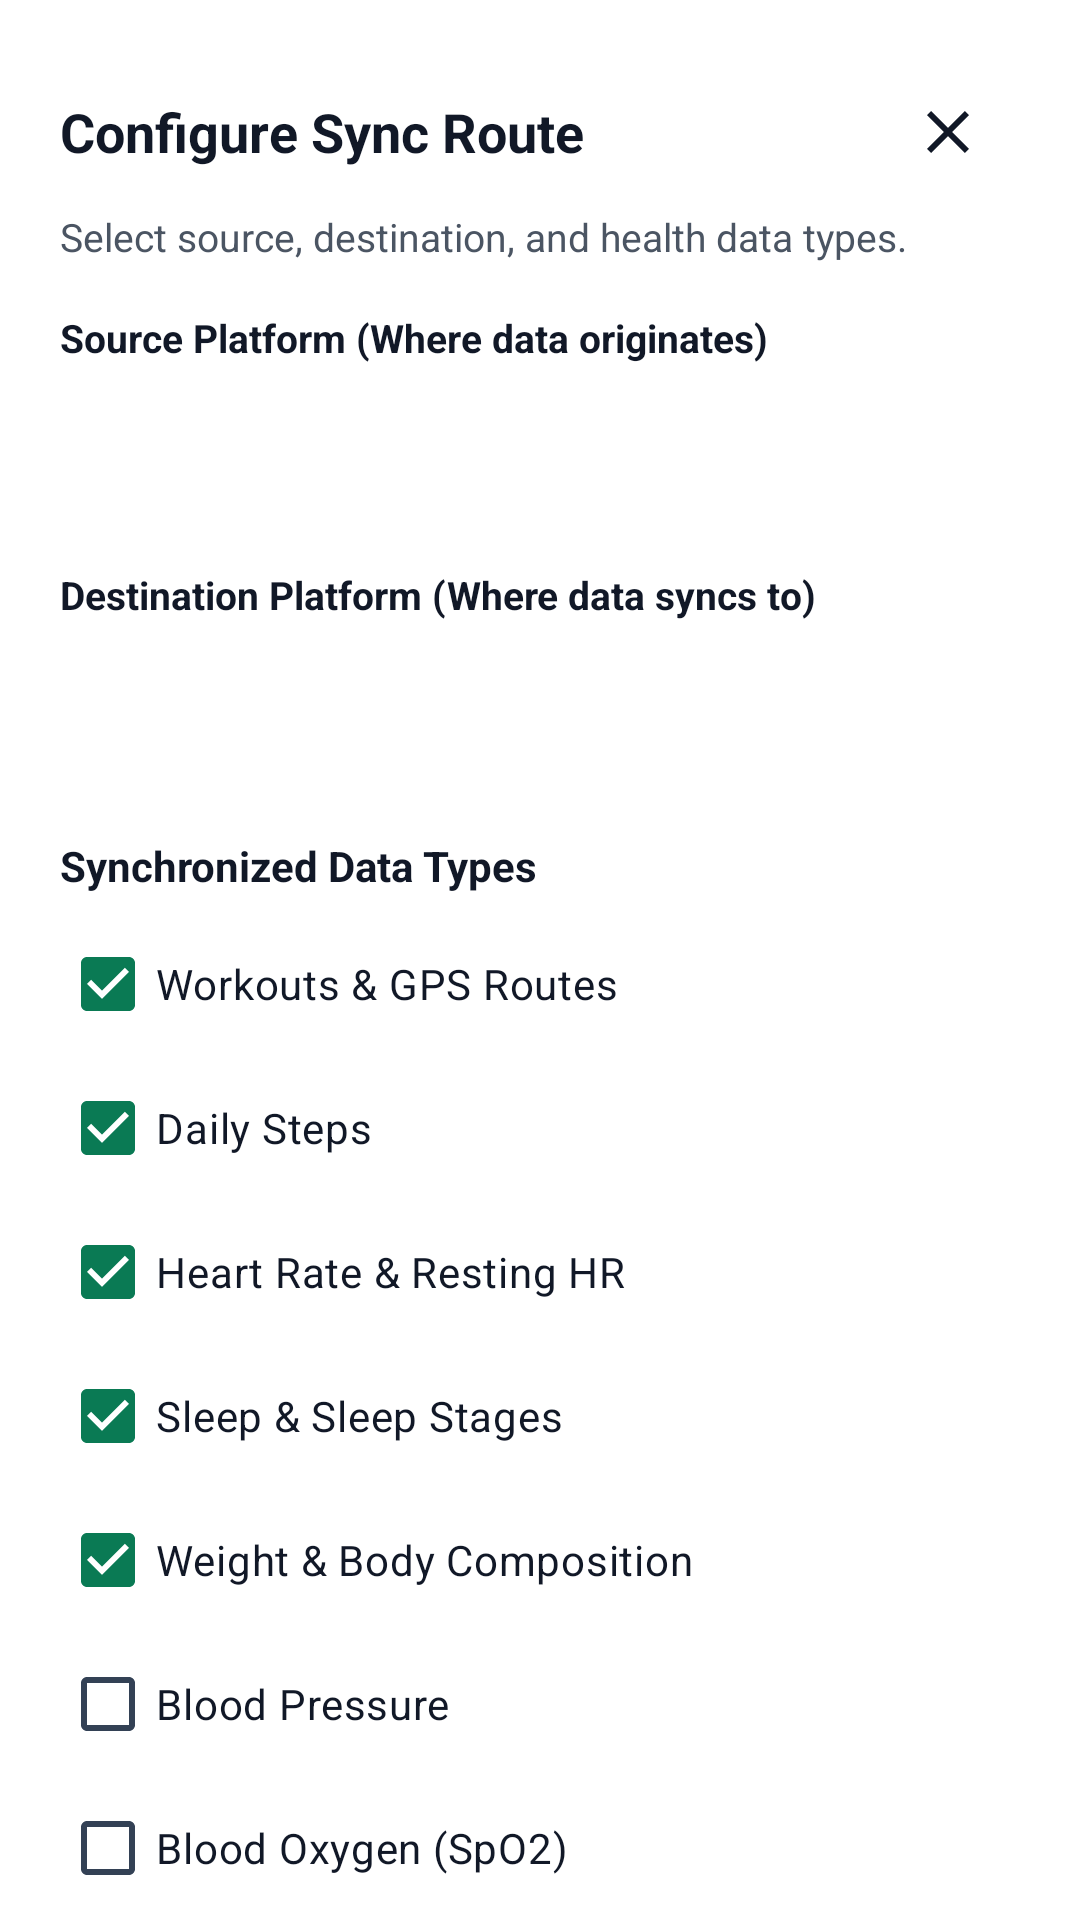

This screen was rendered from an Android layout file. Write that file and the resources it references.
<!-- AndroidManifest.xml: application theme Theme.HealthConnectSync -->
<!-- res/layout/dialog_add_route.xml -->
<?xml version="1.0" encoding="utf-8"?>
<androidx.core.widget.NestedScrollView xmlns:android="http://schemas.android.com/apk/res/android"
    xmlns:app="http://schemas.android.com/apk/res-auto"
    android:layout_width="match_parent"
    android:layout_height="wrap_content"
    android:background="@color/surface">

    <LinearLayout
        android:layout_width="match_parent"
        android:layout_height="wrap_content"
        android:orientation="vertical"
        android:padding="20dp">

        
        <LinearLayout
            android:layout_width="match_parent"
            android:layout_height="wrap_content"
            android:gravity="center_vertical"
            android:orientation="horizontal">

            <TextView
                android:layout_width="0dp"
                android:layout_height="wrap_content"
                android:layout_weight="1"
                android:text="Configure Sync Route"
                android:textColor="@color/on_surface"
                android:textSize="18sp"
                android:textStyle="bold" />

            <ImageView
                android:id="@+id/btnCloseDialog"
                android:layout_width="48dp"
                android:layout_height="48dp"
                android:background="?attr/selectableItemBackgroundBorderless"
                android:contentDescription="Close"
                android:padding="12dp"
                android:src="@drawable/ic_close" />
        </LinearLayout>

        <TextView
            android:layout_width="wrap_content"
            android:layout_height="wrap_content"
            android:layout_marginTop="2dp"
            android:text="Select source, destination, and health data types."
            android:textColor="@color/on_surface_secondary"
            android:textSize="13sp" />

        
        <TextView
            android:layout_width="wrap_content"
            android:layout_height="wrap_content"
            android:layout_marginTop="16dp"
            android:text="Source Platform (Where data originates)"
            android:textColor="@color/on_surface"
            android:textSize="13sp"
            android:textStyle="bold" />

        <Spinner
            android:id="@+id/spinnerSourcePlatform"
            android:layout_width="match_parent"
            android:layout_height="48dp"
            android:layout_marginTop="6dp"
            android:background="@drawable/bg_pill_neutral"
            android:paddingStart="12dp"
            android:paddingEnd="12dp" />

        
        <TextView
            android:layout_width="wrap_content"
            android:layout_height="wrap_content"
            android:layout_marginTop="14dp"
            android:text="Destination Platform (Where data syncs to)"
            android:textColor="@color/on_surface"
            android:textSize="13sp"
            android:textStyle="bold" />

        <Spinner
            android:id="@+id/spinnerDestPlatform"
            android:layout_width="match_parent"
            android:layout_height="48dp"
            android:layout_marginTop="6dp"
            android:background="@drawable/bg_pill_neutral"
            android:paddingStart="12dp"
            android:paddingEnd="12dp" />

        
        <TextView
            android:layout_width="wrap_content"
            android:layout_height="wrap_content"
            android:layout_marginTop="18dp"
            android:text="Synchronized Data Types"
            android:textColor="@color/on_surface"
            android:textSize="14sp"
            android:textStyle="bold" />

        <CheckBox
            android:id="@+id/cbTypeWorkouts"
            android:layout_width="match_parent"
            android:layout_height="wrap_content"
            android:layout_marginTop="6dp"
            android:checked="true"
            android:minHeight="48dp"
            android:text="Workouts &amp; GPS Routes"
            android:textColor="@color/on_surface"
            android:textSize="14sp" />

        <CheckBox
            android:id="@+id/cbTypeSteps"
            android:layout_width="match_parent"
            android:layout_height="wrap_content"
            android:checked="true"
            android:minHeight="48dp"
            android:text="Daily Steps"
            android:textColor="@color/on_surface"
            android:textSize="14sp" />

        <CheckBox
            android:id="@+id/cbTypeHeartRate"
            android:layout_width="match_parent"
            android:layout_height="wrap_content"
            android:checked="true"
            android:minHeight="48dp"
            android:text="Heart Rate &amp; Resting HR"
            android:textColor="@color/on_surface"
            android:textSize="14sp" />

        <CheckBox
            android:id="@+id/cbTypeSleep"
            android:layout_width="match_parent"
            android:layout_height="wrap_content"
            android:checked="true"
            android:minHeight="48dp"
            android:text="Sleep &amp; Sleep Stages"
            android:textColor="@color/on_surface"
            android:textSize="14sp" />

        <CheckBox
            android:id="@+id/cbTypeWeight"
            android:layout_width="match_parent"
            android:layout_height="wrap_content"
            android:checked="true"
            android:minHeight="48dp"
            android:text="Weight &amp; Body Composition"
            android:textColor="@color/on_surface"
            android:textSize="14sp" />

        <CheckBox
            android:id="@+id/cbTypeBloodPressure"
            android:layout_width="match_parent"
            android:layout_height="wrap_content"
            android:minHeight="48dp"
            android:text="Blood Pressure"
            android:textColor="@color/on_surface"
            android:textSize="14sp" />

        <CheckBox
            android:id="@+id/cbTypeSpo2"
            android:layout_width="match_parent"
            android:layout_height="wrap_content"
            android:minHeight="48dp"
            android:text="Blood Oxygen (SpO2)"
            android:textColor="@color/on_surface"
            android:textSize="14sp" />

        <CheckBox
            android:id="@+id/cbTypeHydration"
            android:layout_width="match_parent"
            android:layout_height="wrap_content"
            android:minHeight="48dp"
            android:text="Hydration (Water Intake)"
            android:textColor="@color/on_surface"
            android:textSize="14sp" />

        
        <LinearLayout
            android:layout_width="match_parent"
            android:layout_height="wrap_content"
            android:layout_marginTop="20dp"
            android:gravity="end"
            android:orientation="horizontal">

            <com.google.android.material.button.MaterialButton
                android:id="@+id/btnCancelAddRoute"
                style="@style/Widget.Material3.Button.TextButton"
                android:layout_width="wrap_content"
                android:layout_height="48dp"
                android:text="Cancel"
                android:textColor="@color/on_surface_secondary"
                android:textSize="14sp" />

            <com.google.android.material.button.MaterialButton
                android:id="@+id/btnConfirmAddRoute"
                android:layout_width="wrap_content"
                android:layout_height="48dp"
                android:layout_marginStart="8dp"
                android:text="Create Route"
                android:textColor="@color/on_primary"
                android:textSize="14sp"
                app:cornerRadius="12dp" />
        </LinearLayout>

    </LinearLayout>
</androidx.core.widget.NestedScrollView>
<!-- resources referenced by this layout -->
<resources>
  <color name="on_primary">#FFFFFF</color>
  <color name="on_surface">#111827</color>
  <color name="on_surface_secondary">#4B5563</color>
  <color name="surface">#FFFFFF</color>
  <!-- drawable ic_close (drawable) -->
  <vector xmlns:android="http://schemas.android.com/apk/res/android"
      android:width="24dp"
      android:height="24dp"
      android:viewportWidth="24"
      android:viewportHeight="24">
      <path
          android:fillColor="#111827"
          android:pathData="M19,6.41L17.59,5 12,10.59 6.41,5 5,6.41 10.59,12 5,17.59 6.41,19 12,13.41 17.59,19 19,17.59 13.41,12z"/>
  </vector>
  <style name="Theme.HealthConnectSync" parent="Theme.Material3.DayNight.NoActionBar">
          <item name="colorPrimary">@color/primary</item>
          <item name="colorOnPrimary">@color/on_primary</item>
          <item name="colorPrimaryContainer">@color/primary_container</item>
          <item name="colorOnPrimaryContainer">@color/on_primary_container</item>
          <item name="android:colorBackground">@color/background</item>
          <item name="colorSurface">@color/surface</item>
          <item name="colorOnSurface">@color/on_surface</item>
          <item name="colorSurfaceVariant">@color/surface_variant</item>
          <item name="colorOnSurfaceVariant">@color/on_surface_variant</item>
          <item name="android:statusBarColor">@color/background</item>
          <item name="android:windowLightStatusBar">true</item>
      </style>
  <color name="primary">#0A7A54</color>
  <color name="primary_container">#D1F2E2</color>
  <color name="on_primary_container">#002819</color>
  <color name="background">#F8FAF8</color>
  <color name="surface_variant">#F1F5F9</color>
  <color name="on_surface_variant">#334155</color>
</resources>
